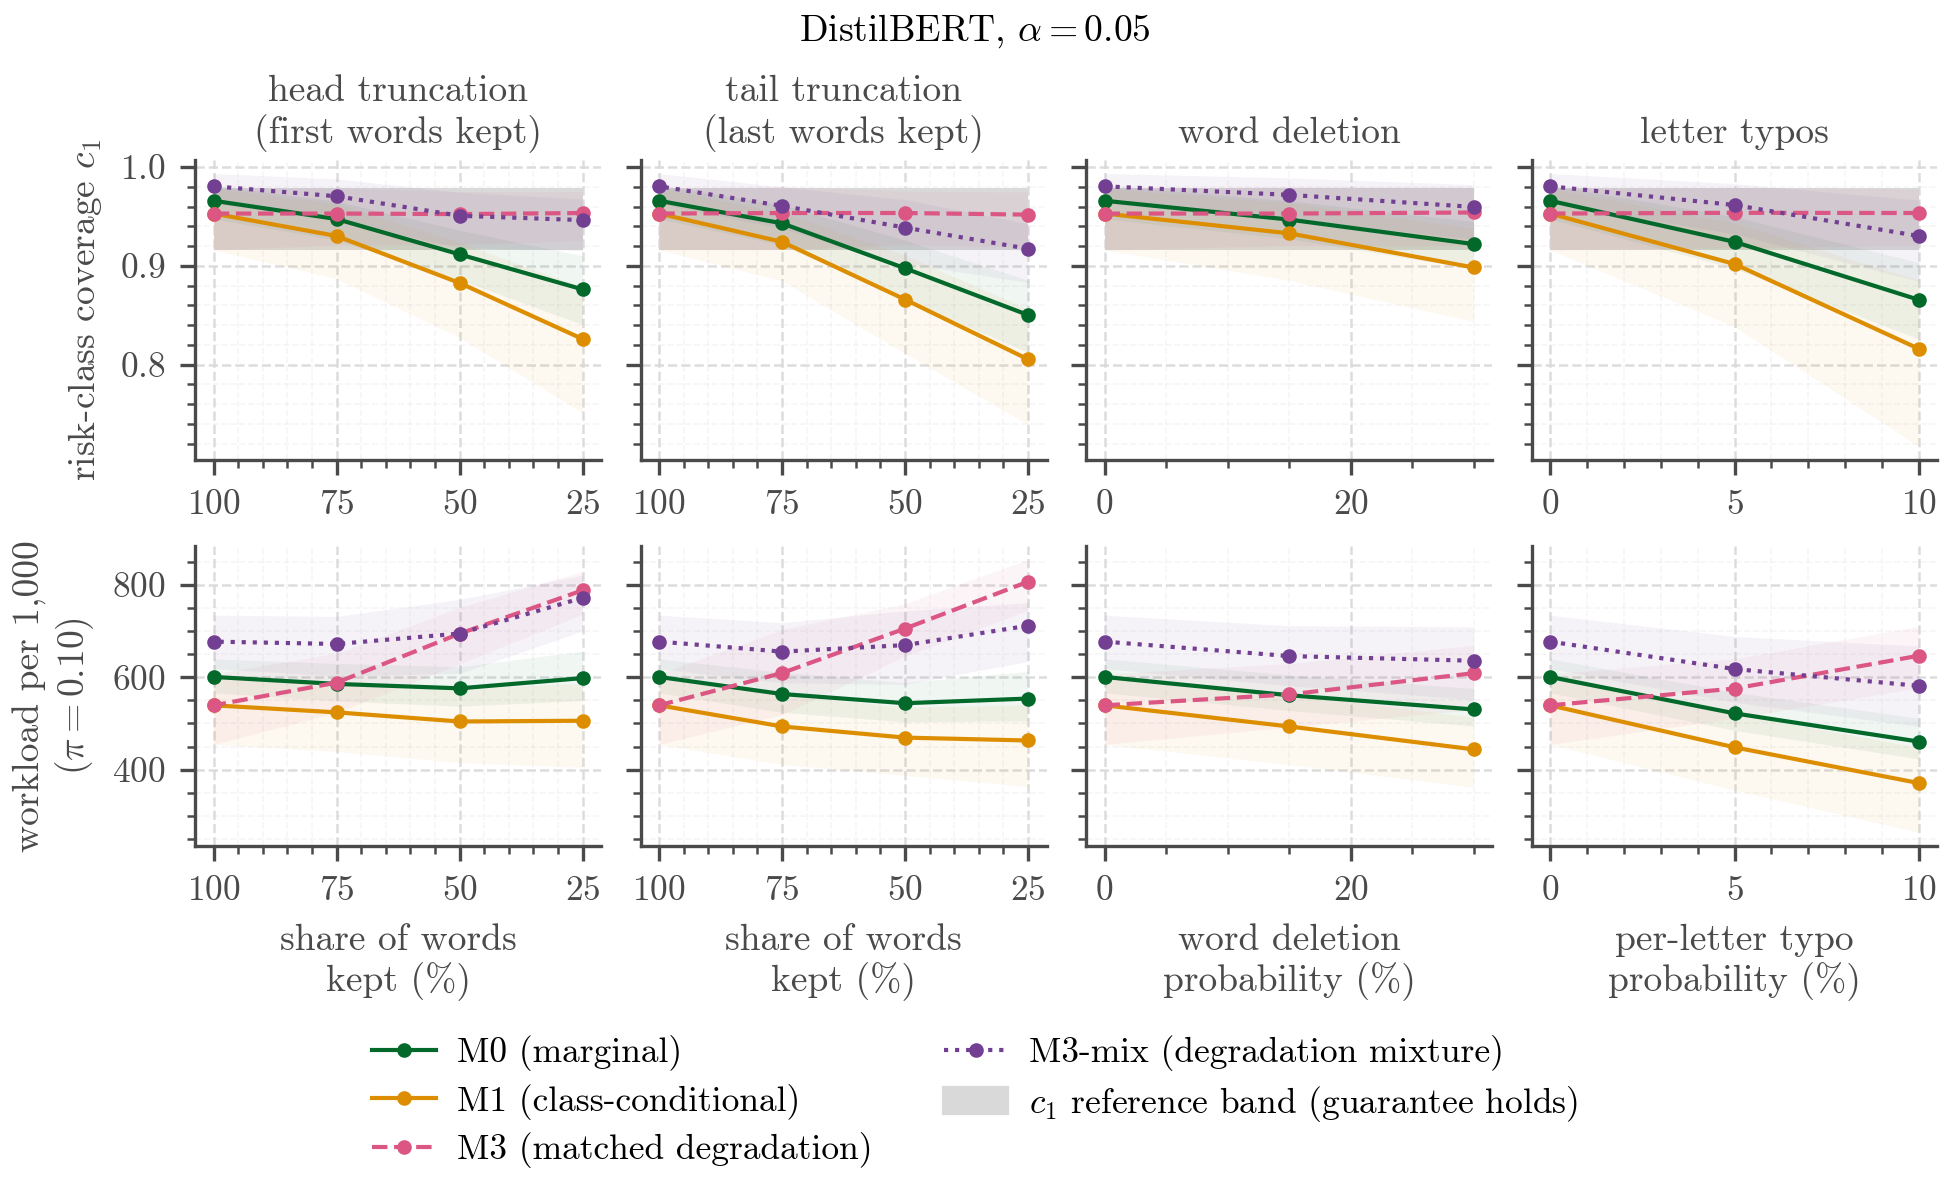

The data file committed next to this chart (first rows):
model, alpha, family, condition, strength, method, metric, band_low, band_high, median, q025, q975, seed_min, seed_max
distilbert, 0.05, head, clean, 100, M0, c1, 0.9162, 0.9784, 0.9659, 0.9476, 0.9816, 0.9295, 0.9892
distilbert, 0.05, head, clean, 100, M0, workload_per_1000, 0.9162, 0.9784, 600.8, 566.5, 640, 455.9, 777.6
distilbert, 0.05, head, clean, 100, M1, c1, 0.9162, 0.9784, 0.953, 0.9162, 0.9784, 0.9539, 0.9541
distilbert, 0.05, head, clean, 100, M1, workload_per_1000, 0.9162, 0.9784, 539.3, 454.9, 607.4, 510.8, 573.3
distilbert, 0.05, head, clean, 100, M3, c1, 0.9162, 0.9784, 0.953, 0.9162, 0.9784, 0.9539, 0.9541
distilbert, 0.05, head, clean, 100, M3, workload_per_1000, 0.9162, 0.9784, 539.3, 454.9, 607.4, 510.8, 573.3
distilbert, 0.05, head, clean, 100, M3-mix, c1, 0.9162, 0.9784, 0.9805, 0.9632, 0.9935, 0.9783, 0.9865
distilbert, 0.05, head, clean, 100, M3-mix, workload_per_1000, 0.9162, 0.9784, 677.3, 618.5, 734.5, 657.5, 689.2
distilbert, 0.05, head, head_75, 75, M0, c1, 0.9162, 0.9784, 0.9474, 0.9263, 0.9654, 0.9106, 0.9865
distilbert, 0.05, head, head_75, 75, M0, workload_per_1000, 0.9162, 0.9784, 585.7, 548.8, 630, 461.4, 767
distilbert, 0.05, head, head_75, 75, M1, c1, 0.9162, 0.9784, 0.9303, 0.887, 0.9627, 0.9189, 0.9486
distilbert, 0.05, head, head_75, 75, M1, workload_per_1000, 0.9162, 0.9784, 524.1, 439.5, 586.7, 488.8, 589.1
distilbert, 0.05, head, head_75, 75, M3, c1, 0.9162, 0.9784, 0.953, 0.9211, 0.9789, 0.9514, 0.9541
distilbert, 0.05, head, head_75, 75, M3, workload_per_1000, 0.9162, 0.9784, 588.5, 523.7, 652.2, 563.8, 610.9
distilbert, 0.05, head, head_75, 75, M3-mix, c1, 0.9162, 0.9784, 0.9705, 0.9465, 0.9881, 0.9676, 0.9757
distilbert, 0.05, head, head_75, 75, M3-mix, workload_per_1000, 0.9162, 0.9784, 672.1, 603, 731.9, 656.5, 689
distilbert, 0.05, head, head_50, 50, M0, c1, 0.9162, 0.9784, 0.9117, 0.8859, 0.9361, 0.8595, 0.9784
distilbert, 0.05, head, head_50, 50, M0, workload_per_1000, 0.9162, 0.9784, 576.1, 537.4, 623.1, 461.1, 766.2
distilbert, 0.05, head, head_50, 50, M1, c1, 0.9162, 0.9784, 0.8827, 0.8276, 0.9238, 0.8672, 0.9216
distilbert, 0.05, head, head_50, 50, M1, workload_per_1000, 0.9162, 0.9784, 504.3, 415.4, 576.6, 455.9, 608.7
distilbert, 0.05, head, head_50, 50, M3, c1, 0.9162, 0.9784, 0.9524, 0.9216, 0.9751, 0.9514, 0.9539
distilbert, 0.05, head, head_50, 50, M3, workload_per_1000, 0.9162, 0.9784, 694.5, 628.7, 751.4, 665.5, 738.2
distilbert, 0.05, head, head_50, 50, M3-mix, c1, 0.9162, 0.9784, 0.9507, 0.9184, 0.9746, 0.9405, 0.9621
distilbert, 0.05, head, head_50, 50, M3-mix, workload_per_1000, 0.9162, 0.9784, 694.7, 608.3, 768.7, 658.2, 735
distilbert, 0.05, head, head_25, 25, M0, c1, 0.9162, 0.9784, 0.8762, 0.8405, 0.9103, 0.8106, 0.9676
distilbert, 0.05, head, head_25, 25, M0, workload_per_1000, 0.9162, 0.9784, 598.3, 549.6, 656.3, 474.6, 802.2
distilbert, 0.05, head, head_25, 25, M1, c1, 0.9162, 0.9784, 0.826, 0.7513, 0.8784, 0.7865, 0.9216
distilbert, 0.05, head, head_25, 25, M1, workload_per_1000, 0.9162, 0.9784, 506, 405.2, 586.9, 430, 721.1
distilbert, 0.05, head, head_25, 25, M3, c1, 0.9162, 0.9784, 0.9535, 0.9257, 0.9751, 0.9541, 0.9541
distilbert, 0.05, head, head_25, 25, M3, workload_per_1000, 0.9162, 0.9784, 788.3, 736.4, 829.6, 740.3, 814.9
distilbert, 0.05, head, head_25, 25, M3-mix, c1, 0.9162, 0.9784, 0.9463, 0.9157, 0.9676, 0.9432, 0.9568
distilbert, 0.05, head, head_25, 25, M3-mix, workload_per_1000, 0.9162, 0.9784, 772.1, 700.3, 821, 731.2, 818.1
distilbert, 0.05, tail, clean, 100, M0, c1, 0.9162, 0.9784, 0.9659, 0.9476, 0.9816, 0.9295, 0.9892
distilbert, 0.05, tail, clean, 100, M0, workload_per_1000, 0.9162, 0.9784, 600.8, 566.5, 640, 455.9, 777.6
distilbert, 0.05, tail, clean, 100, M1, c1, 0.9162, 0.9784, 0.953, 0.9162, 0.9784, 0.9539, 0.9541
distilbert, 0.05, tail, clean, 100, M1, workload_per_1000, 0.9162, 0.9784, 539.3, 454.9, 607.4, 510.8, 573.3
distilbert, 0.05, tail, clean, 100, M3, c1, 0.9162, 0.9784, 0.953, 0.9162, 0.9784, 0.9539, 0.9541
distilbert, 0.05, tail, clean, 100, M3, workload_per_1000, 0.9162, 0.9784, 539.3, 454.9, 607.4, 510.8, 573.3
distilbert, 0.05, tail, clean, 100, M3-mix, c1, 0.9162, 0.9784, 0.9805, 0.9632, 0.9935, 0.9783, 0.9865
distilbert, 0.05, tail, clean, 100, M3-mix, workload_per_1000, 0.9162, 0.9784, 677.3, 618.5, 734.5, 657.5, 689.2
distilbert, 0.05, tail, tail_75, 75, M0, c1, 0.9162, 0.9784, 0.9431, 0.9211, 0.9616, 0.9051, 0.9811
distilbert, 0.05, tail, tail_75, 75, M0, workload_per_1000, 0.9162, 0.9784, 563.8, 524.3, 610.6, 422.6, 747.3
distilbert, 0.05, tail, tail_75, 75, M1, c1, 0.9162, 0.9784, 0.9243, 0.8849, 0.9541, 0.9162, 0.9324
distilbert, 0.05, tail, tail_75, 75, M1, workload_per_1000, 0.9162, 0.9784, 493.6, 411.4, 562.2, 462.5, 548
distilbert, 0.05, tail, tail_75, 75, M3, c1, 0.9162, 0.9784, 0.9535, 0.9165, 0.9805, 0.9541, 0.9541
distilbert, 0.05, tail, tail_75, 75, M3, workload_per_1000, 0.9162, 0.9784, 609.3, 519.3, 703.1, 597.8, 630.9
distilbert, 0.05, tail, tail_75, 75, M3-mix, c1, 0.9162, 0.9784, 0.9608, 0.9378, 0.9799, 0.9568, 0.9648
distilbert, 0.05, tail, tail_75, 75, M3-mix, workload_per_1000, 0.9162, 0.9784, 655.6, 587.9, 718.3, 643.8, 667
distilbert, 0.05, tail, tail_50, 50, M0, c1, 0.9162, 0.9784, 0.8976, 0.8659, 0.9259, 0.8374, 0.9701
distilbert, 0.05, tail, tail_50, 50, M0, workload_per_1000, 0.9162, 0.9784, 543.9, 503.5, 588.8, 421.7, 741.9
distilbert, 0.05, tail, tail_50, 50, M1, c1, 0.9162, 0.9784, 0.8659, 0.8114, 0.9108, 0.8459, 0.8946
distilbert, 0.05, tail, tail_50, 50, M1, workload_per_1000, 0.9162, 0.9784, 469.4, 388, 535.5, 428.9, 550.1
distilbert, 0.05, tail, tail_50, 50, M3, c1, 0.9162, 0.9784, 0.9535, 0.9214, 0.9757, 0.9539, 0.9541
distilbert, 0.05, tail, tail_50, 50, M3, workload_per_1000, 0.9162, 0.9784, 705.6, 645.6, 759.5, 677.9, 732.3
distilbert, 0.05, tail, tail_50, 50, M3-mix, c1, 0.9162, 0.9784, 0.9388, 0.9024, 0.967, 0.935, 0.9461
distilbert, 0.05, tail, tail_50, 50, M3-mix, workload_per_1000, 0.9162, 0.9784, 669.7, 584.7, 744.1, 639.2, 688.1
distilbert, 0.05, tail, tail_25, 25, M0, c1, 0.9162, 0.9784, 0.8503, 0.8124, 0.8854, 0.7919, 0.9378
distilbert, 0.05, tail, tail_25, 25, M0, workload_per_1000, 0.9162, 0.9784, 554, 505.9, 612.7, 452.6, 729.4
distilbert, 0.05, tail, tail_25, 25, M1, c1, 0.9162, 0.9784, 0.8054, 0.7394, 0.8562, 0.7754, 0.8726
distilbert, 0.05, tail, tail_25, 25, M1, workload_per_1000, 0.9162, 0.9784, 463.2, 363.2, 540.8, 395.9, 636.5
... 52 more rows
